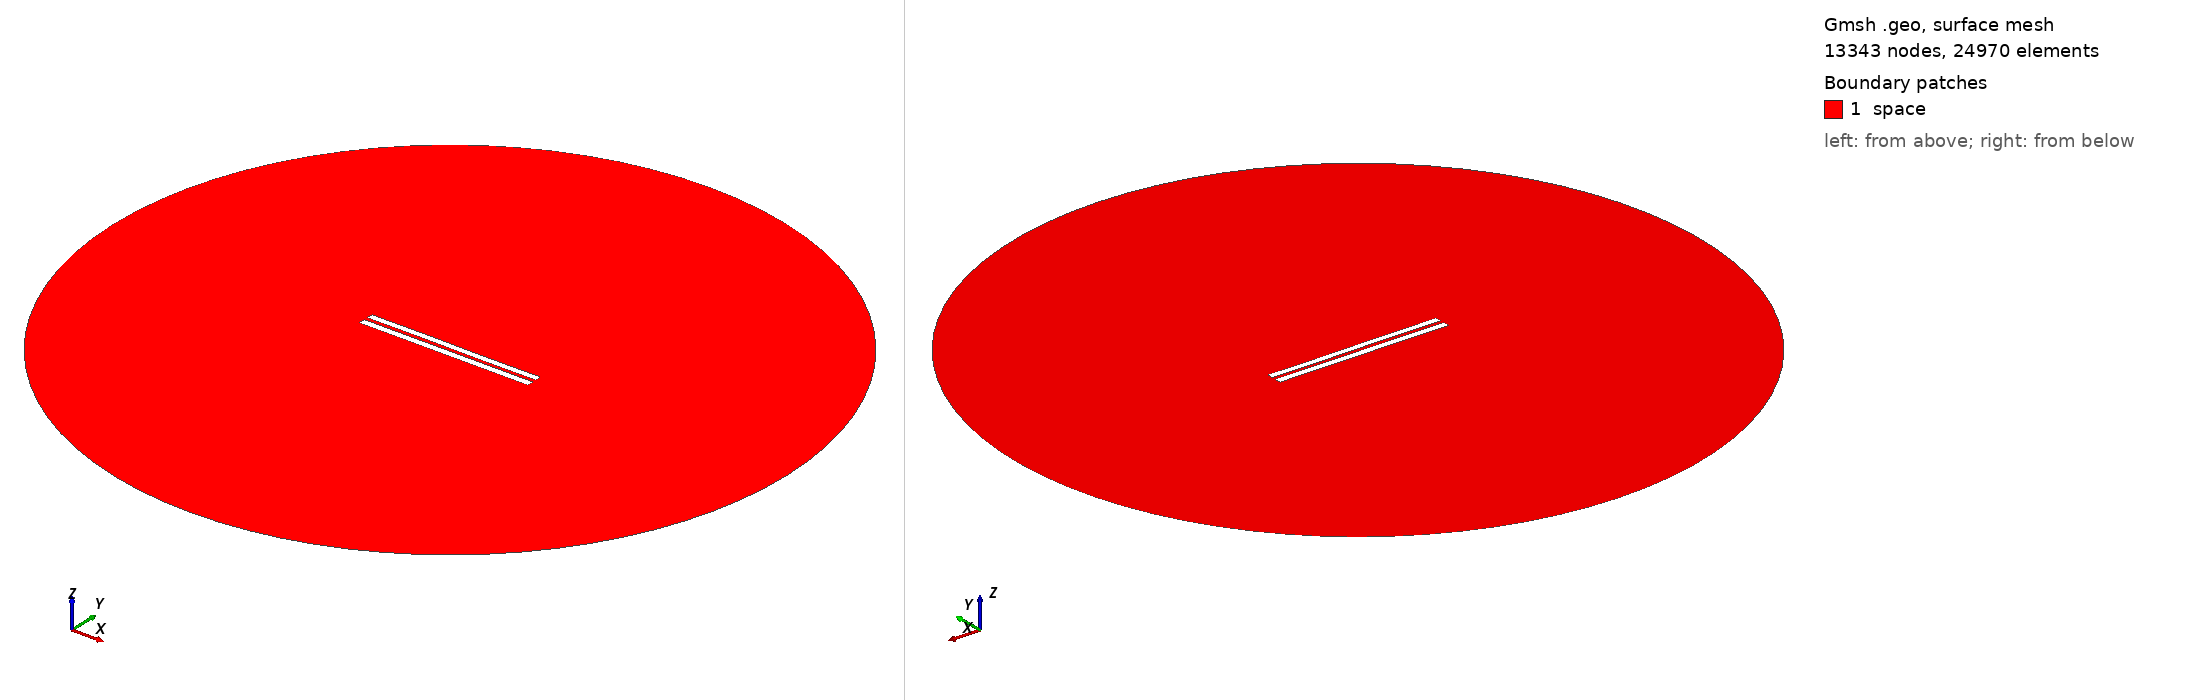

Gmsh geometry script, surface-meshed: 13343 nodes, 24970 surface elements. Boundary patches (legend numbers): 1 space. Left view from above one corner, right view from below the opposite corner. Legend entries are the model's physical surfaces. The drawing asked Gmsh for element sizes between 1% and 20% of the model's largest extent; the script's own settings can give other sizes.

=== 5193.geo (drawn) ===
//---------------------------------------
// Geometry kernel
//---------------------------------------

SetFactory("OpenCASCADE");



//---------------------------------------
// Parameters of the geometry
//---------------------------------------

// Overetch of the upper plate
overetch = 0.125;

// Distance between the plates
distance = 2.25;

// Discretization over the x axis (for the deformation)
nx = 50; 

// Length of the plate
L = 100 - overetch; 

// Number of modes
n = 4; 

// 1st mode coefficient
coeff(1) = -0.075;
beta(1) = 0.596864 * 3.1415926535 / L;

// 2nd mode coefficient
coeff(2) = 0.0;
beta(2) = 1.49418 * 3.1415926535 / L;

// 3rd mode coefficient
coeff(3) = 0.07499999999999998;
beta(3) = 2.50025 * 3.1415926535 / L;

// 4th mode coefficient
coeff(4) = 0.0;
beta(4) = 3.49999 * 3.1415926535 / L;



//---------------------------------------
// Upper plate (deformed rectangle)
//---------------------------------------

// Coordiantes of the upper plate
xmin = -50;
xmax = 50 - overetch;

// Height of the upper plate
yheight = 4 - 2 * overetch;

// Indexes of the points
UpperID[] = {};
LowerID[] = {};
LeftID[] = {};
RightID[] = {};

// Point index
p = 1;

// Horizontal edges
For i In {1:nx}
    x = xmin + (i-1)*(xmax - xmin)/(nx-1);

    y_bottom = distance / 2 + overetch;
    For j In {1:n}
        C = (Cosh(beta(j)*L) + Cos(beta(j)*L)) / (Sinh(beta(j)*L) + Sin(beta(j)*L));
        y_bottom  = y_bottom + coeff(j) * (Cosh(beta(j)*(x+50)) - Cos(beta(j)*(x+50)) - C * (Sinh(beta(j)*(x+50)) - Sin(beta(j)*(x+50))));
    EndFor

    y_top = y_bottom + yheight;

    Point(p) = {x, y_top, 0, 1.0};
    UpperID[i] = p;
    p = p + 1;

    Point(p) = {x, y_bottom, 0, 1.0};
    LowerID[i] = p;
    p = p + 1;
EndFor

// Create point lists
UpperPts[] = {}; LowerPts[] = {};
For i In {1:nx}
  UpperPts[] += {UpperID[i]};
  LowerPts[] += {LowerID[i]};
EndFor

// Build splines
Spline(1) = {UpperPts[]};
Spline(2) = {LowerPts[]};
Line(3) = {LowerPts[nx-1], UpperPts[nx-1]};
Line(4) = {LowerPts[0], UpperPts[0]};

// Build the plane surface
Curve Loop(1) = {2, 3, -1, -4};
Plane Surface(1) = {1};



//---------------------------------------
// Lower plate (rectangle)
//---------------------------------------

// Vertices
Point(1001) = {-50, -1, 0, 1.0};
Point(1002) = { 50, -1, 0, 1.0};
Point(1003) = { 50,  -5, 0, 1.0};
Point(1004) = {-50,  -5, 0, 1.0};

// Edges
Line(5) = {1001, 1002};
Line(6) = {1002, 1003};
Line(7) = {1003, 1004};
Line(8) = {1004, 1001};

// Plane surface
Line Loop(2) = {5, 6, 7, 8};
Plane Surface(2) = {2}; 



//---------------------------------------
// Outer (fictious) boundary
//---------------------------------------

// Points
Point(1005) = {0, 0, 0};       // Center
Point(1006) = {200, 0, 0};     // Start point
Point(1007) = {0, 200, 0};     // 90 degrees
Point(1008) = {-200, 0, 0};    // 180 degrees
Point(1009) = {0, -200, 0};    // 270 degrees

// Circle arcs (each needs start, center, end)
Circle(9) = {1006, 1005, 1007};
Circle(10) = {1007, 1005, 1008};
Circle(11) = {1008, 1005, 1009};
Circle(12) = {1009, 1005, 1006};

// Plane surface for the entire domain
Curve Loop(3) = {9, 10, 11, 12};
Surface(3) = {3};

// Subtract the plates from the whole domain to obtain the actual domain where we want to solve the equations
BooleanDifference{ Surface{3}; Delete; }{ Surface{1}; Surface{2}; Delete; }




//---------------------------------------
// Transfinite Lines/Curves
//---------------------------------------

// Set the number of points on the boundaries
r = 7;

// Plates
Transfinite Curve {1, 2} = 50*r Using Progression 1;
Transfinite Curve {3, 4} = 2*r Using Progression 1;
Transfinite Line {5, 7} = 50*r Using Progression 1;
Transfinite Line {6, 8} = 2*r Using Progression 1;

// Outer boundary
Transfinite Line {9, 10, 11, 12} = 20 Using Progression 1;



//---------------------------------------
// Physical groups
//---------------------------------------                

// Physical curves (boundaries)
Physical Line("force_segment", 10) = {2};
Physical Line("upper_plate", 11) = {1, 3, 4};
Physical Line("lower_plate", 12) = {5, 6, 7, 8};
Physical Line("boundary", 20) = {9, 10, 11, 12};

// Physical Surfaces
Physical Surface("space", 30) = {3};



//---------------------------------------
// 6. Generate the Mesh
//---------------------------------------

// 2D mesh generation
Mesh 2;
